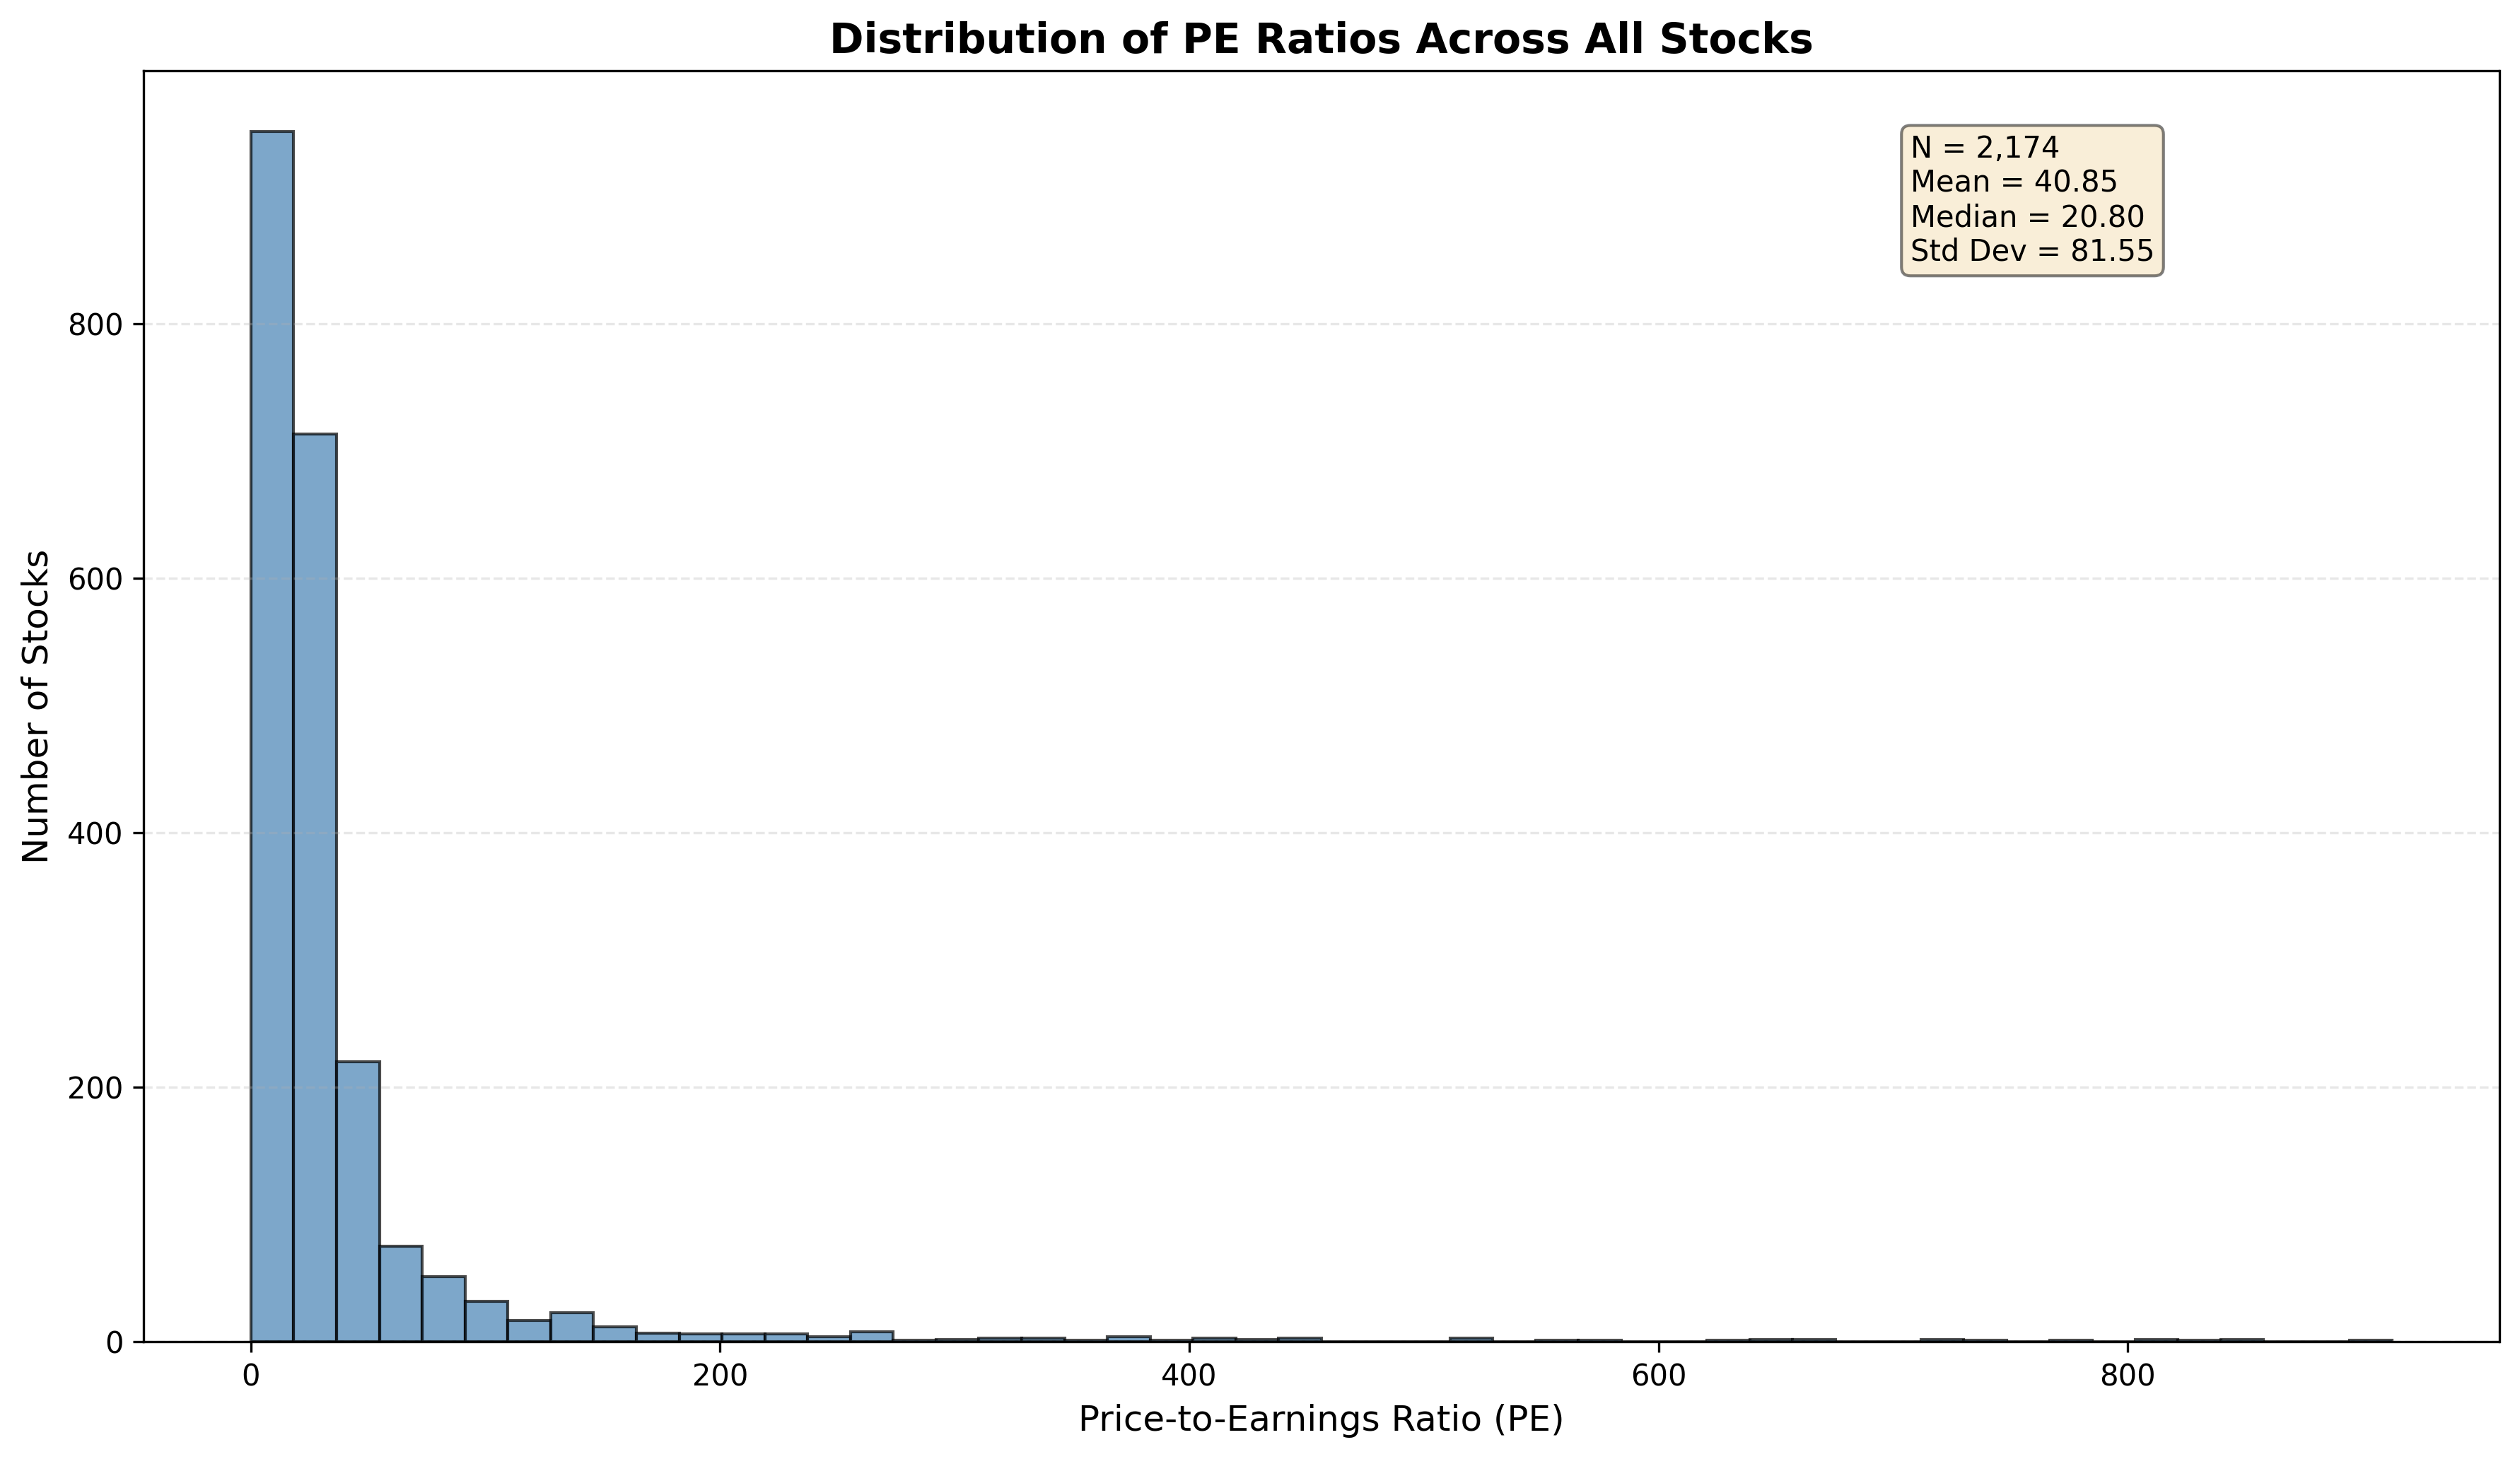

The script that saved this image:
import requests
import pandas as pd
import matplotlib.pyplot as plt
from dotenv import load_dotenv
import os
import numpy as np

# Load environment variables
load_dotenv()

# Query for PE ratios from DAILY table (most recent data)
query = """
SELECT pe
FROM daily
WHERE date = (SELECT MAX(date) FROM daily)
  AND pe IS NOT NULL
  AND pe > 0
  AND pe < 1000
"""

# Make API request
response = requests.post(
    "https://data-portal.rice-business.org/api/query",
    headers={
        "Authorization": f"Bearer {os.getenv('RICE_ACCESS_TOKEN')}",
        "Content-Type": "application/json"
    },
    json={"query": query},
    timeout=30
)

# Parse response
data = response.json()
df = pd.DataFrame(data['data'], columns=data['columns'])

print(f"Total stocks with valid PE ratios: {len(df)}")
print(f"\nSummary Statistics:")
print(f"Mean: {df['pe'].mean():.2f}")
print(f"Median: {df['pe'].median():.2f}")
print(f"Std Dev: {df['pe'].std():.2f}")
print(f"Min: {df['pe'].min():.2f}")
print(f"Max: {df['pe'].max():.2f}")
print(f"25th percentile: {df['pe'].quantile(0.25):.2f}")
print(f"75th percentile: {df['pe'].quantile(0.75):.2f}")

# Create histogram
plt.figure(figsize=(12, 7))
plt.hist(df['pe'], bins=50, color='steelblue', edgecolor='black', alpha=0.7)
plt.xlabel('Price-to-Earnings Ratio (PE)', fontsize=12)
plt.ylabel('Number of Stocks', fontsize=12)
plt.title('Distribution of PE Ratios Across All Stocks', fontsize=14, fontweight='bold')
plt.grid(axis='y', alpha=0.3, linestyle='--')

# Add summary statistics text box
stats_text = f'N = {len(df):,}\nMean = {df["pe"].mean():.2f}\nMedian = {df["pe"].median():.2f}\nStd Dev = {df["pe"].std():.2f}'
plt.text(0.75, 0.95, stats_text, transform=plt.gca().transAxes,
         fontsize=10, verticalalignment='top',
         bbox=dict(boxstyle='round', facecolor='wheat', alpha=0.5))

plt.tight_layout()
plt.savefig('pe_histogram.png', dpi=300, bbox_inches='tight')
print(f"\nHistogram saved as 'pe_histogram.png'")
plt.close()
